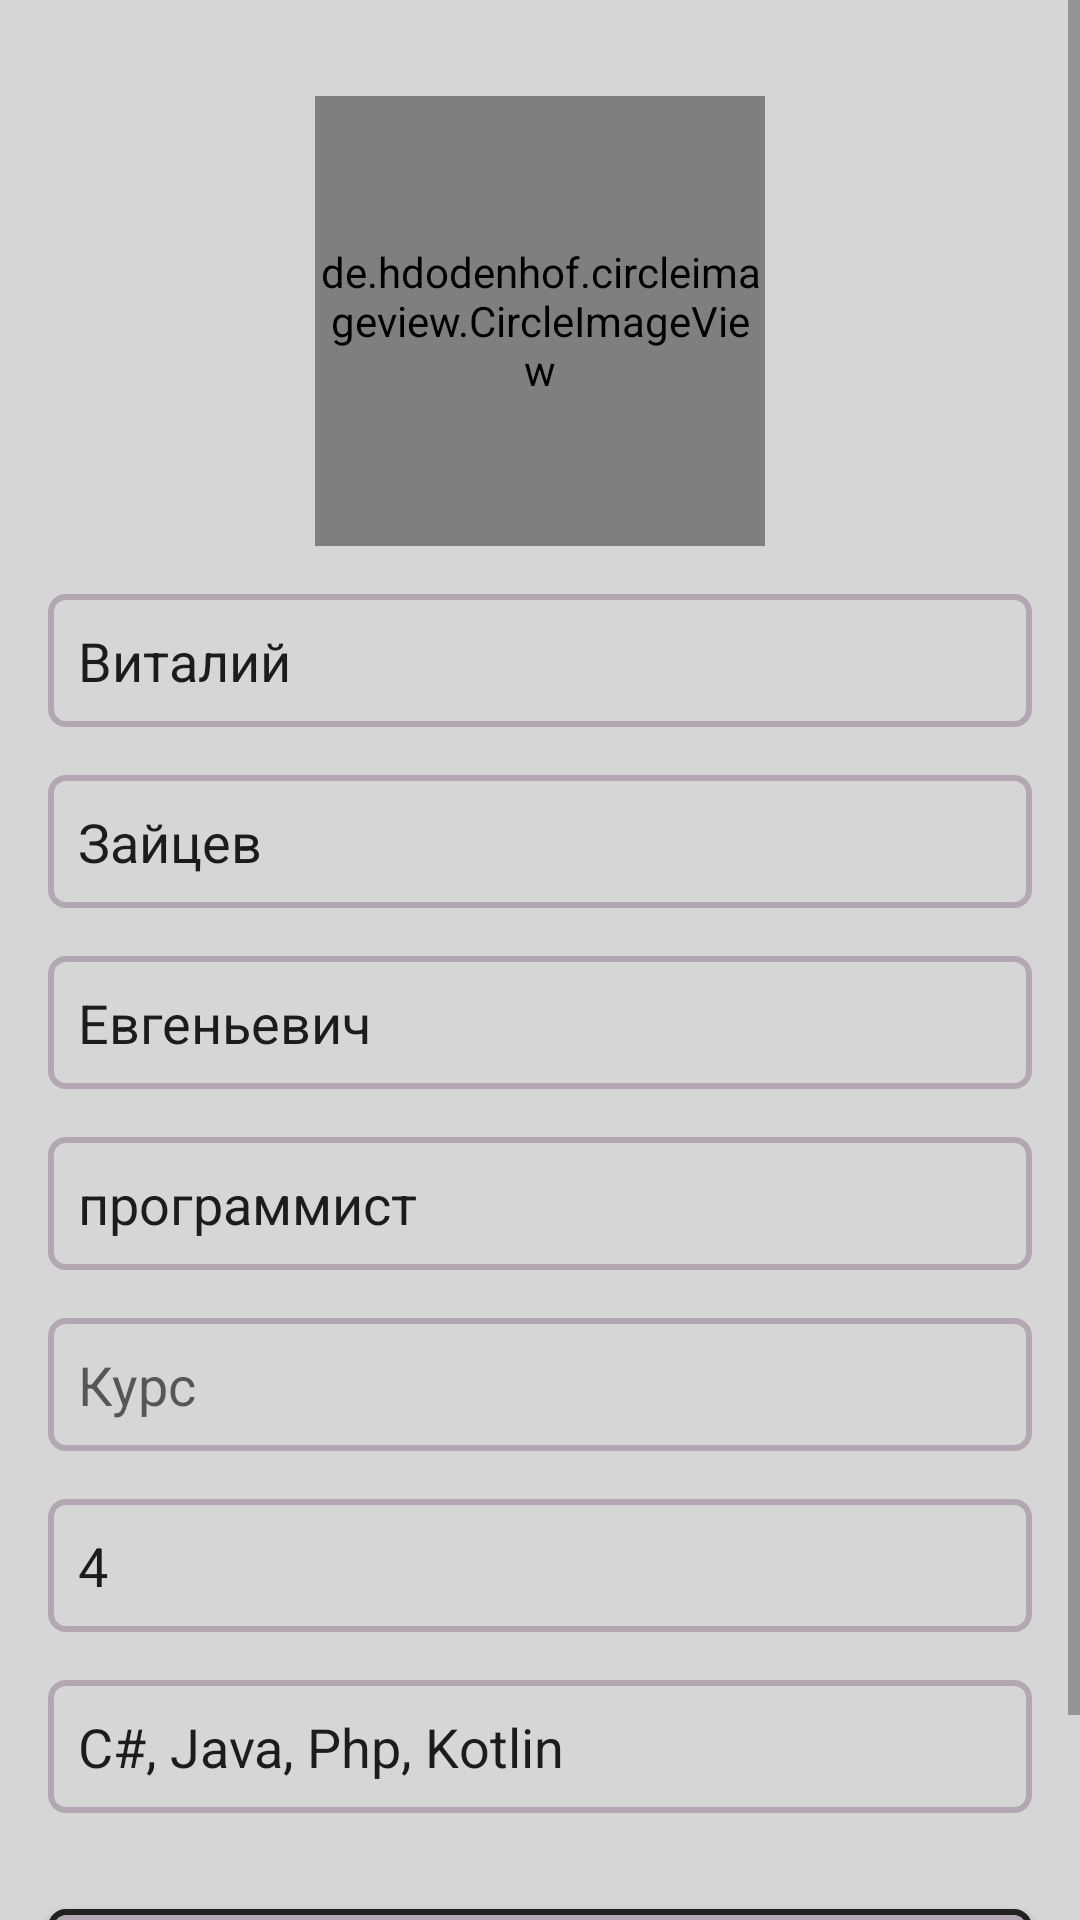

This screen was rendered from an Android layout file. Write that file and the resources it references.
<!-- AndroidManifest.xml: application theme Theme.HhForStudent -->
<!-- res/layout/fragment_settings.xml -->
<?xml version="1.0" encoding="utf-8"?>
<ScrollView xmlns:android="http://schemas.android.com/apk/res/android"
    xmlns:app="http://schemas.android.com/apk/res-auto"
    xmlns:tools="http://schemas.android.com/tools"
    android:layout_width="match_parent"
    android:layout_height="match_parent"
    android:background="@color/gay_1"
    android:overScrollMode="never"
    tools:context=".feature.fragment.settings.SettingsFragment">

    <androidx.constraintlayout.widget.ConstraintLayout
        android:layout_width="match_parent"
        android:layout_height="wrap_content">

        <de.hdodenhof.circleimageview.CircleImageView
            android:id="@+id/imageViewEditImage"
            android:layout_width="150dp"
            android:layout_height="150dp"
            android:src="@drawable/test"
            android:layout_marginTop="32dp"
            app:layout_constraintEnd_toEndOf="parent"
            app:layout_constraintStart_toStartOf="parent"
            app:layout_constraintTop_toTopOf="parent" />

        <EditText
            android:id="@+id/editTextNameEdit"
            style="@style/editTextStyle"
            android:layout_marginTop="16dp"
            android:hint="Имя"
            android:text="Виталий"
            app:layout_constraintEnd_toEndOf="parent"
            app:layout_constraintStart_toStartOf="parent"
            app:layout_constraintTop_toBottomOf="@+id/imageViewEditImage" />

        <EditText
            android:id="@+id/editTextSurnameEdit"
            style="@style/editTextStyle"
            android:layout_marginTop="16dp"
            android:text="Зайцев"
            android:hint="Фамилия"
            app:layout_constraintEnd_toEndOf="parent"
            app:layout_constraintStart_toStartOf="parent"
            app:layout_constraintTop_toBottomOf="@+id/editTextNameEdit" />

        <EditText
            android:id="@+id/editTextMiddleNameEdit"
            style="@style/editTextStyle"
            android:text="Евгеньевич"
            android:layout_marginTop="16dp"
            android:hint="Отчество"
            app:layout_constraintEnd_toEndOf="parent"
            app:layout_constraintStart_toStartOf="parent"
            app:layout_constraintTop_toBottomOf="@+id/editTextSurnameEdit" />

        <EditText
            android:id="@+id/editTextSpecialEdit"
            style="@style/editTextStyle"
            android:layout_marginTop="16dp"
            android:text="программист"
            android:hint="Специальность"
            app:layout_constraintEnd_toEndOf="parent"
            app:layout_constraintStart_toStartOf="parent"
            app:layout_constraintTop_toBottomOf="@+id/editTextMiddleNameEdit" />

        <EditText
            android:id="@+id/editTextCourseEdit"
            style="@style/editTextStyle"
            android:layout_marginTop="16dp"
            android:hint="Курс"
            app:layout_constraintEnd_toEndOf="parent"
            app:layout_constraintStart_toStartOf="parent"
            app:layout_constraintTop_toBottomOf="@+id/editTextSpecialEdit" />

        <EditText
            android:id="@+id/editTextStackEdit"
            style="@style/editTextStyle"
            android:layout_marginTop="16dp"
            android:text="4"
            android:hint="Стек технологий"
            app:layout_constraintEnd_toEndOf="parent"
            app:layout_constraintStart_toStartOf="parent"
            app:layout_constraintTop_toBottomOf="@+id/editTextCourseEdit" />

        <EditText
            android:id="@+id/editTextLanguageEdit"
            style="@style/editTextStyle"
            android:layout_marginTop="16dp"
            android:hint="Языки"
            android:text="C#, Java, Php, Kotlin"
            app:layout_constraintEnd_toEndOf="parent"
            app:layout_constraintStart_toStartOf="parent"
            app:layout_constraintTop_toBottomOf="@+id/editTextStackEdit" />

        <Button
            android:id="@+id/buttonSettings"
            style="@style/buttonMain"
            android:layout_marginBottom="32dp"
            android:text="Сохранить"
            android:layout_marginTop="32dp"
            app:backgroundTint="@null"
            app:layout_constraintBottom_toBottomOf="parent"
            app:layout_constraintEnd_toEndOf="parent"
            app:layout_constraintStart_toStartOf="parent"
            app:layout_constraintTop_toBottomOf="@+id/editTextLanguageEdit" />

    </androidx.constraintlayout.widget.ConstraintLayout>

</ScrollView>
<!-- resources referenced by this layout -->
<resources>
  <color name="gay_1">#D6D6D6</color>
  <style name="buttonMain">
          <item name="android:layout_width">match_parent</item>
          <item name="android:layout_height">wrap_content</item>
          <item name="android:layout_marginStart">16dp</item>
          <item name="android:layout_marginEnd">16dp</item>
          <item name="android:background">@drawable/button_main_bg</item>
          <item name="android:textAllCaps">false</item>
          <item name="android:textColor">@color/black</item>
      </style>
  <style name="editTextStyle">
          <item name="android:layout_width">match_parent</item>
          <item name="android:layout_height">wrap_content</item>
          <item name="android:layout_marginStart">16dp</item>
          <item name="android:layout_marginEnd">16dp</item>
          <item name="android:padding">10dp</item>
          <item name="android:background">@drawable/edit_text_bg</item>
      </style>
  <style name="Theme.HhForStudent" parent="Theme.MaterialComponents.Light.NoActionBar">
          
          <item name="colorPrimary">@color/purple_500</item>
          <item name="colorPrimaryVariant">@color/purple_700</item>
          <item name="colorOnPrimary">@color/white</item>
          
          <item name="colorSecondary">@color/teal_200</item>
          <item name="colorSecondaryVariant">@color/teal_700</item>
          <item name="colorOnSecondary">@color/black</item>
          
          <item name="android:statusBarColor">@color/purple_main</item>
          
          <item name="snackbarStyle">@style/MySnackBar</item>
      </style>
  <!-- drawable button_main_bg (drawable) -->
  <?xml version="1.0" encoding="utf-8"?>
  <shape xmlns:android="http://schemas.android.com/apk/res/android" android:shape="rectangle">
  
      <corners android:radius="5dp"/>
  
      <stroke android:width="2dp" android:color="@color/black"/>
  
      <solid android:color="@color/purple_button"/>
  
  </shape>
  <color name="black">#212121</color>
  <!-- drawable edit_text_bg (drawable) -->
  <?xml version="1.0" encoding="utf-8"?>
  <shape xmlns:android="http://schemas.android.com/apk/res/android" android:shape="rectangle">
  
      <corners android:radius="5dp"/>
  
  
      <stroke android:color="#B2A7B2" android:width="2dp"/>
  
  </shape>
  <color name="purple_500">#FF6200EE</color>
  <color name="purple_700">#FF3700B3</color>
  <color name="white">#FFFFFFFF</color>
  <color name="teal_200">#FF03DAC5</color>
  <color name="teal_700">#FF018786</color>
  <color name="purple_main">#996B148A</color>
  <style name="MySnackBar">
          <item name="android:layout_marginBottom">30dp</item>
          <item name="android:layout_marginStart">16dp</item>
          <item name="android:layout_marginEnd">16dp</item>
          <item name="android:background">@drawable/snackbar_bg</item>
      </style>
  <color name="purple_button">#B2A7B2</color>
  <!-- drawable snackbar_bg (drawable) -->
  <?xml version="1.0" encoding="utf-8"?>
  <shape xmlns:android="http://schemas.android.com/apk/res/android" android:shape="rectangle">
  
      <corners android:radius="12dp"/>
  
      <solid android:color="@color/black"/>
  
  </shape>
</resources>
